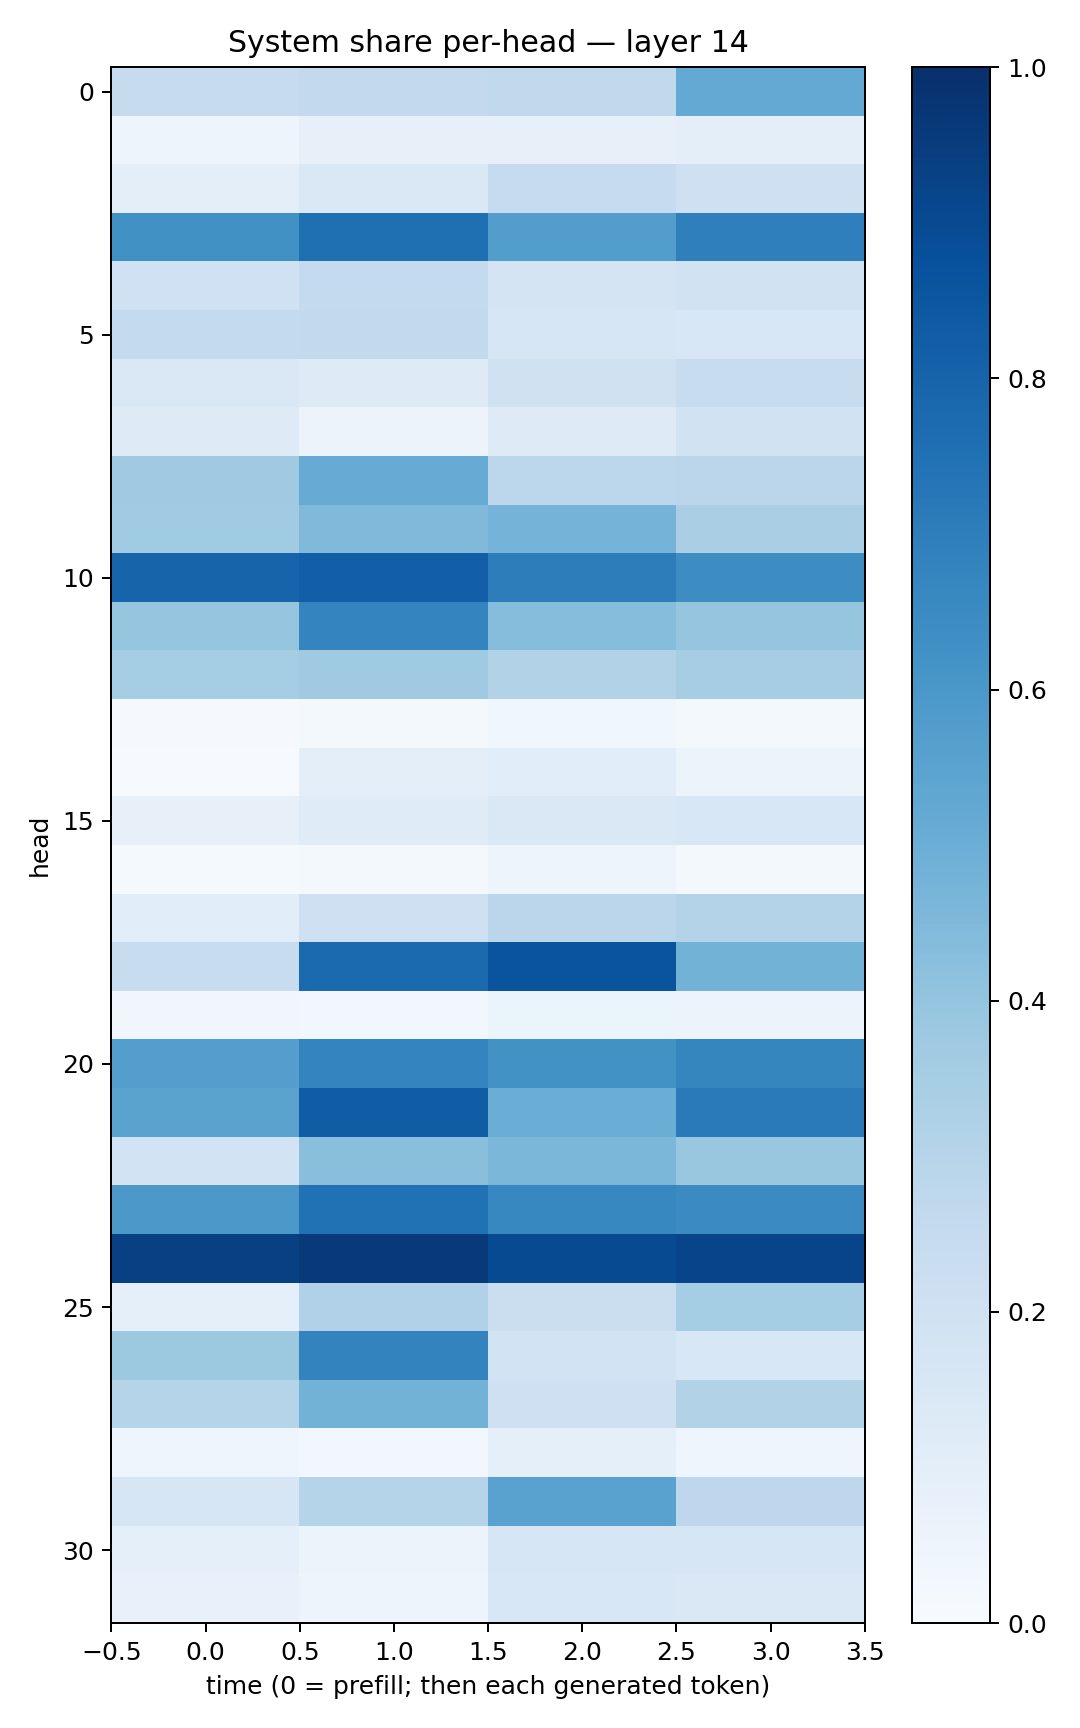

Values plotted in this chart, from the file beside it:
0.2439498, 0.2602217, 0.26390556, 0.5221932
0.04946, 0.08113, 0.07818, 0.09564
0.09693, 0.1466, 0.2466, 0.2044
0.6272, 0.7548, 0.5709, 0.6923
0.2013, 0.2574, 0.1768, 0.1953
0.2576, 0.2589, 0.1593, 0.1525
0.1458, 0.1227, 0.1969, 0.2389
0.1241, 0.05586, 0.1237, 0.1943
0.3672, 0.5083, 0.2782, 0.2846
0.3644, 0.4487, 0.476, 0.3371
0.797, 0.82, 0.702, 0.642
0.395, 0.6729, 0.4329, 0.3963
0.3535, 0.3704, 0.3139, 0.3493
0.008829, 0.02195, 0.03758, 0.01607
0.005317, 0.09878, 0.1058, 0.05414
0.08111, 0.1179, 0.1435, 0.1561
0.01249, 0.02063, 0.04698, 0.0214
0.1079, 0.2088, 0.2829, 0.3086
0.2388, 0.7749, 0.8603, 0.4787
0.03193, 0.02737, 0.05122, 0.05716
0.5689, 0.6734, 0.6222, 0.6705
0.5483, 0.8269, 0.5001, 0.7111
0.1846, 0.4226, 0.4572, 0.3891
0.5946, 0.7486, 0.6669, 0.6508
0.937, 0.9591, 0.8965, 0.9198
0.09318, 0.3195, 0.2204, 0.3529
0.3789, 0.6785, 0.1847, 0.1532
0.297, 0.4789, 0.2054, 0.309
0.04093, 0.0239, 0.08893, 0.04509
0.1583, 0.301, 0.5516, 0.2753
0.09301, 0.0624, 0.1609, 0.1588
0.07114, 0.04807, 0.1546, 0.1445
